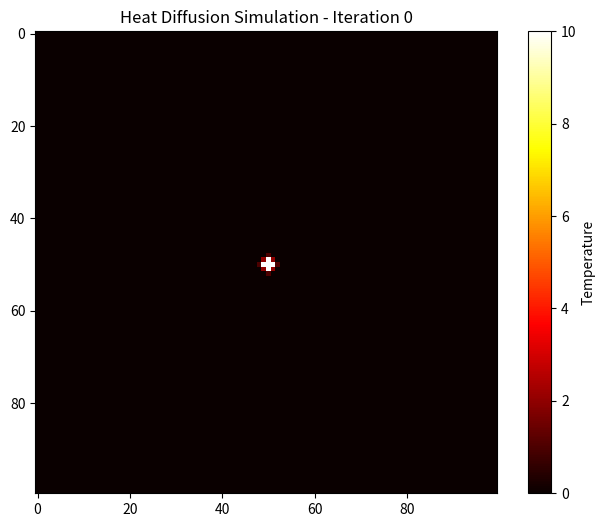

Write Python code to recreate this figure.
import numpy as np
import matplotlib.pyplot as plt
import matplotlib.animation as animation
import os

output_path = "output"

def run_visualization():
    # --- Parameter settings ---
    rows, cols = 100, 100
    iterations = 200
    alpha = 0.1  # Heat diffusion coefficient < 0.25
    seed_value = 100.0

    # Initialize grid
    grid = np.zeros((rows, cols))
    # Place heat source in the center
    grid[rows // 2, cols // 2] = seed_value

    # Set up canvas
    fig, ax = plt.subplots(figsize=(8, 6))
    # Fixed scale range: vmin=0, vmax set to 10% of initial heat source to make the diffusion process clearer
    im = ax.imshow(grid, cmap='hot', interpolation='nearest', animated=True, vmin=0, vmax=seed_value * 0.1)
    ax.set_title(f"Heat Diffusion Simulation - Iteration 0")
    plt.colorbar(im, label='Temperature')

    def update(frame):
        """Update function for each iteration cycle"""
        nonlocal grid
        
        # Implement periodic boundary conditions using numpy.roll
        # np.roll(grid, 1, axis=0) shifts all rows down by one, with the last row wrapping to the first (up)
        # np.roll(grid, -1, axis=0) shifts all rows up by one, with the first row wrapping to the last (down)
        
        up    = np.roll(grid,  1, axis=0)
        down  = np.roll(grid, -1, axis=0)
        left  = np.roll(grid,  1, axis=1)
        right = np.roll(grid, -1, axis=1)

        # Calculate Laplacian operator (5-point convolution)
        # next = current + alpha * (up + down + left + right - 4 * current)
        laplacian = up + down + left + right - 4 * grid
        grid = grid + alpha * laplacian

        # Update image data
        im.set_array(grid)
        
        # Update title to show current iteration step
        ax.set_title(f"Heat Diffusion Simulation - Iteration {frame}")
        
        if frame % 20 == 0:
            print(f"Processing frame {frame}/{iterations}...")
            
        return [im, ax.title]

    # Create animation
    # interval: time interval between frames (ms)
    ani = animation.FuncAnimation(fig, update, frames=iterations, interval=50, blit=True)

    # Save as GIF (requires pillow library: pip install pillow)
    print("Saving animation to heat_diffusion.gif...")
    try:
        ani.save(os.path.join(output_path, "heat_diffusion_periodic.gif"), writer='pillow')
        print("Success! File saved as heat_diffusion_periodic.gif")
    except Exception as e:
        print(f"Error saving GIF: {e}")
        print("Showing plot instead...")
        plt.show()

    # Uncomment the line below if you want to see the window demo directly
    # plt.show()

if __name__ == "__main__":
    run_visualization()
